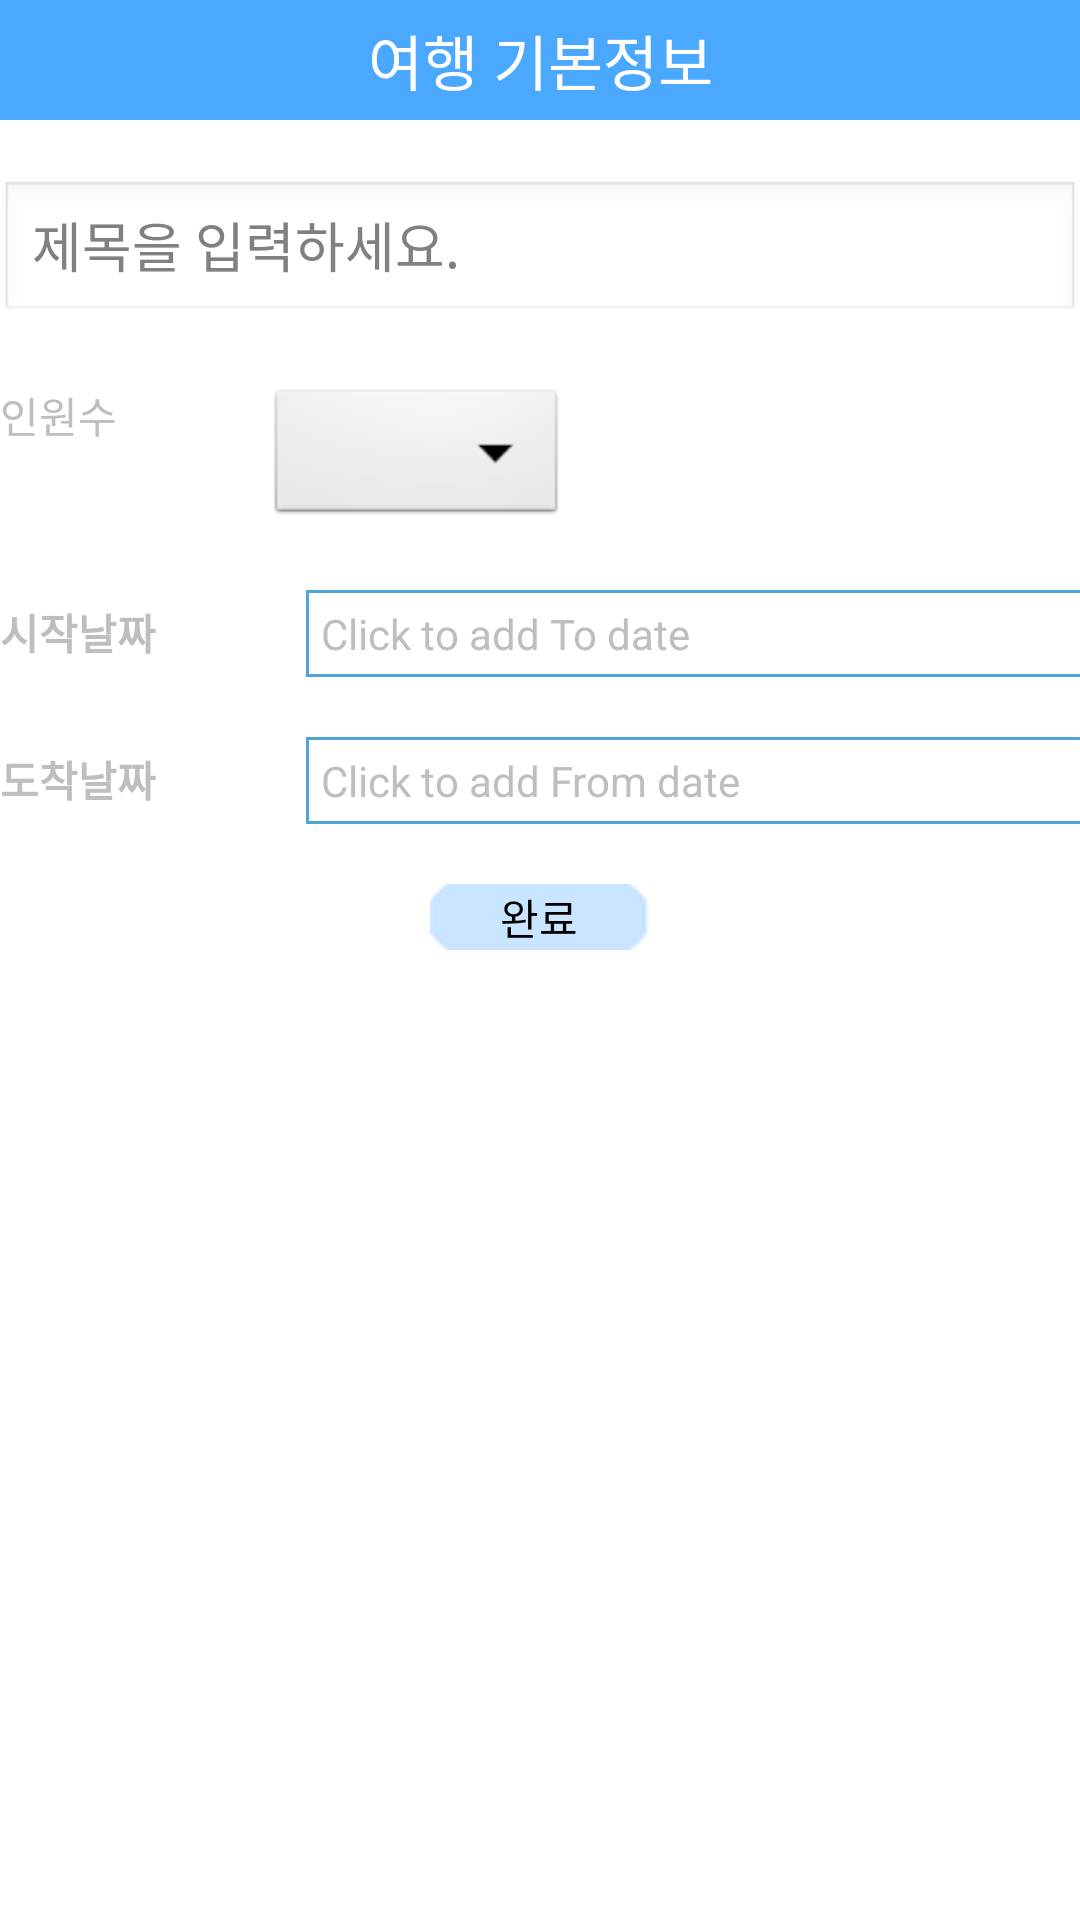

Produce the Android XML layout that renders to this screen, including the resource entries it uses.
<!-- AndroidManifest.xml: application theme android:Theme.NoTitleBar -->
<!-- res/layout/paln_add.xml -->
<?xml version="1.0" encoding="utf-8"?>
<LinearLayout xmlns:android="http://schemas.android.com/apk/res/android"
    android:orientation="vertical" android:layout_width="match_parent"
    android:background="#ffffff"
    android:layout_height="match_parent">
    <TextView
        android:layout_width="match_parent"
        android:layout_height="40dp"
        android:background="#4ba8ff"
        android:textSize="20dp"
        android:text="여행 기본정보"
        android:textColor="#ffffff"
        android:gravity="center"/>

    <EditText
        android:id="@+id/plan_name"
        android:layout_width="match_parent"
        android:layout_height="wrap_content"
        android:ems="10"
        android:inputType="textPersonName"
        android:hint="제목을 입력하세요."
        android:layout_alignParentTop="true"
        android:layout_alignParentLeft="true"
        android:layout_alignParentStart="true"
        android:layout_marginTop="20dp" />
    <TableRow
        android:layout_width="match_parent"
        android:layout_height="wrap_content"
        android:layout_marginTop="20dp"
        >
        <TextView
            android:id="@+id/textView1"
            android:layout_width="wrap_content"
            android:layout_height="wrap_content"
            android:text="인원수" />

        <Spinner
            android:id="@+id/people"
            android:layout_width="100dp"
            android:layout_height="wrap_content"
            android:layout_marginLeft="50dp"/>
    </TableRow>

    <TableRow
        android:layout_width="match_parent"
        android:layout_height="wrap_content"
        android:layout_marginTop="20dp">
        <TextView
            android:id="@+id/tvLabelToDate"
            android:layout_width="wrap_content"
            android:layout_height="wrap_content"
            android:text="시작날짜"
            android:textStyle="bold" />

        <TextView
            android:id="@+id/tvToDate"
            android:layout_width="300dp"
            android:layout_height="wrap_content"
            android:layout_marginLeft="50dp"
            android:background="@drawable/date_selector"
            android:text="Click to add To date" />
    </TableRow>

    <TableRow
        android:layout_width="match_parent"
        android:layout_height="wrap_content"
        android:layout_marginTop="20dp">
        <TextView
            android:id="@+id/tvLabelFromDate"
            android:layout_width="wrap_content"
            android:layout_height="wrap_content"
            android:text="도착날짜"
            android:textStyle="bold" />

        <TextView
            android:id="@+id/tvFromDate"
            android:layout_width="300dp"
            android:layout_height="wrap_content"
            android:layout_marginLeft="50dp"
            android:background="@drawable/date_selector"
            android:text="Click to add From date" />
    </TableRow>

    <Button
        android:layout_width="wrap_content"
        android:layout_height="wrap_content"
        android:id="@+id/add_ok_btn"
        android:text="완료"
        android:layout_marginTop="20dp"
        android:backgroundTint="#4ba8ff"
        android:background="@drawable/button_background"
        android:gravity="center"
        android:layout_gravity="center"/>

</LinearLayout>
<!-- resources referenced by this layout -->
<resources>
  <!-- drawable button_background: png bitmap (drawable, 457 bytes) -->
  <!-- drawable date_selector (drawable) -->
  <shape xmlns:android="http://schemas.android.com/apk/res/android"
  android:shape="rectangle">
  <solid android:color="#ffffff"
  
  />
  <stroke
      android:width="1dip"
      android:color="#4fa5d5"
  
  />
  <padding
      android:bottom="5dp"
      android:left="5dp"
      android:right="5dp"
      android:top="5dp" />
  </shape>
</resources>
